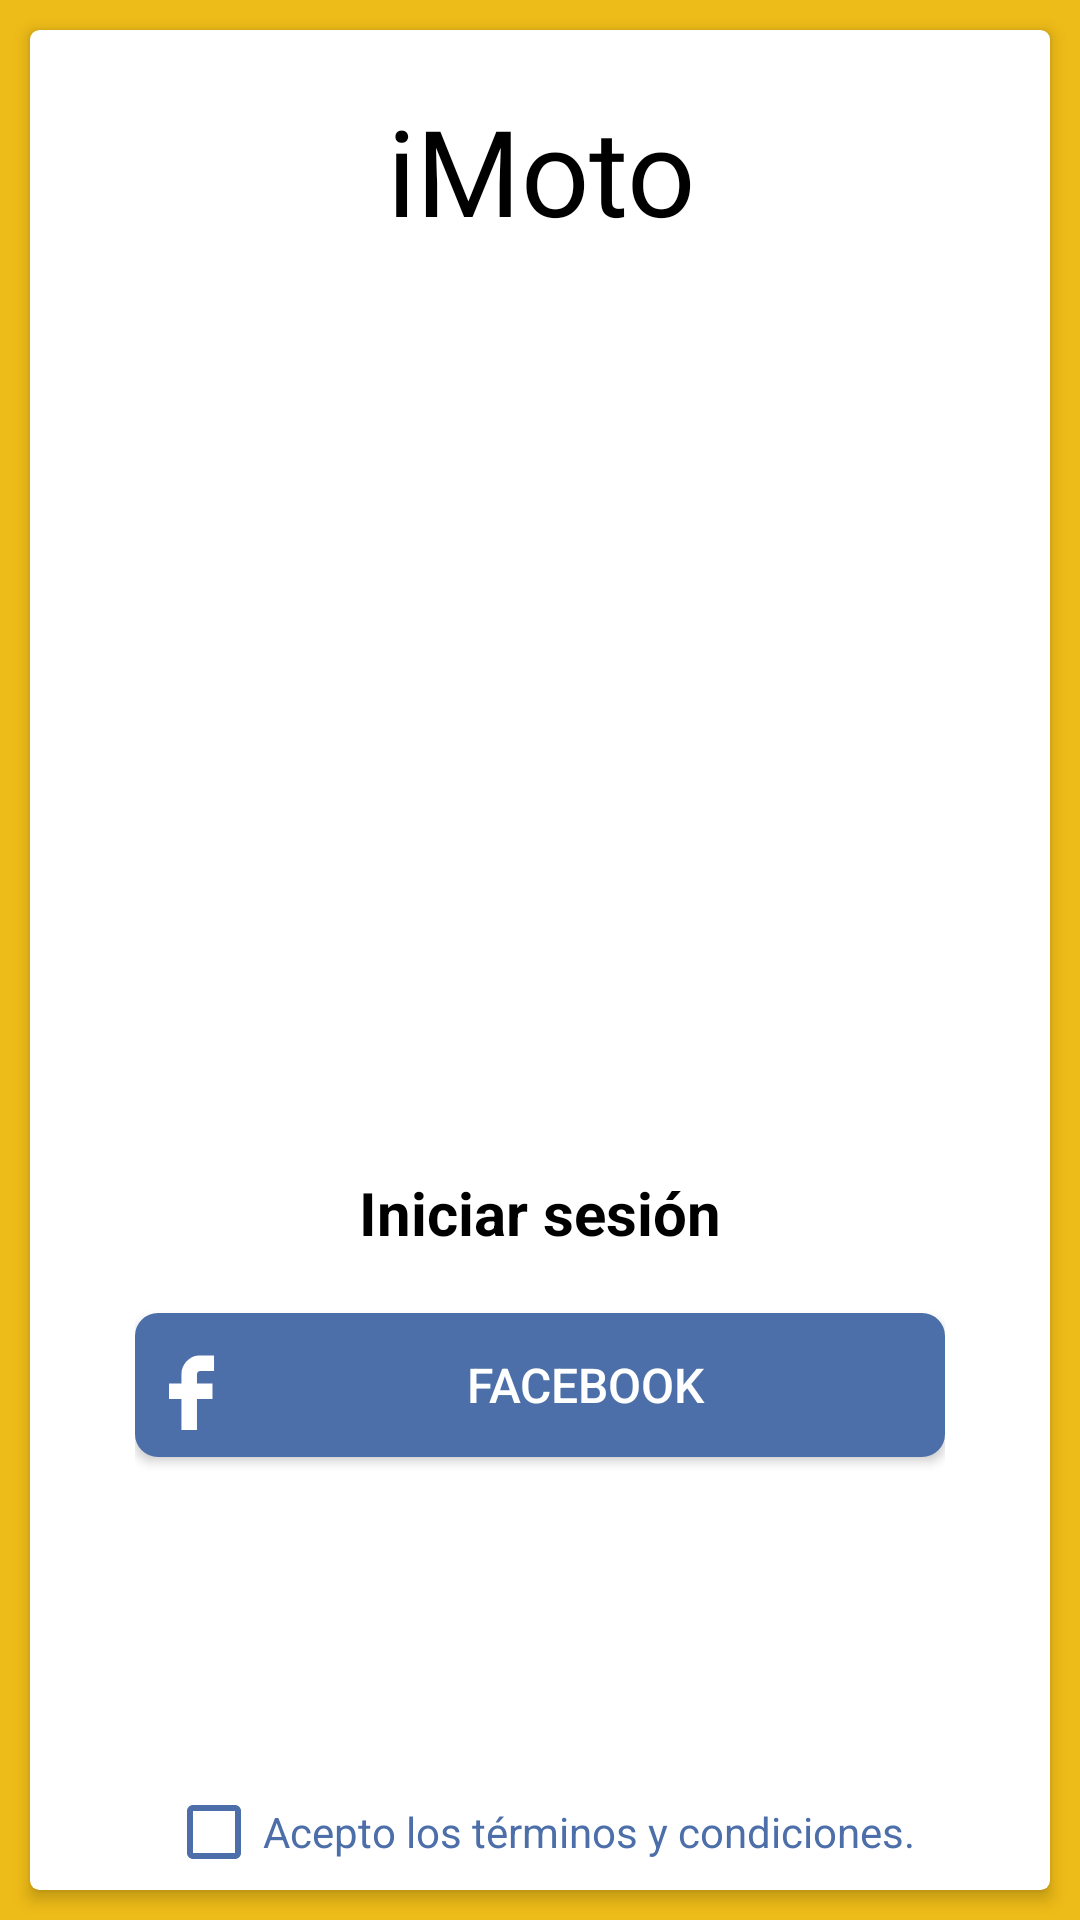

Layout XML and referenced resources for this Android screen:
<!-- AndroidManifest.xml: application theme AppTheme -->
<!-- res/layout/activity_login_social.xml -->
<?xml version="1.0" encoding="utf-8"?>
<LinearLayout xmlns:android="http://schemas.android.com/apk/res/android"
    xmlns:app="http://schemas.android.com/apk/res-auto"
    xmlns:tools="http://schemas.android.com/tools"
    android:layout_width="match_parent"
    android:layout_height="match_parent"
    android:background="@color/colorPrimary2"
    android:gravity="center"
    android:orientation="vertical"
    tools:context=".LoginSocial">

    <android.support.v7.widget.CardView
        android:layout_width="match_parent"
        android:layout_height="match_parent"
        android:layout_centerInParent="true"
        android:layout_gravity="bottom|center_horizontal"
        android:layout_marginEnd="10dp"
        android:layout_marginStart="10dp"
        android:layout_marginTop="10dp"
        android:layout_marginBottom="10dp"
        app:cardBackgroundColor="@color/colorWhite"
        app:cardCornerRadius="3dp"
        app:cardElevation="3dp">

        <LinearLayout
            android:layout_width="match_parent"
            android:layout_height="match_parent"
            android:paddingStart="35dp"
            android:paddingEnd="35dp"
            android:layout_centerInParent="true"
            android:orientation="vertical">

            <LinearLayout
                android:layout_width="match_parent"
                android:layout_height="match_parent"
                android:layout_weight="1"
                android:orientation="vertical"
                android:gravity="center">

                <TextView
                    android:layout_width="match_parent"
                    android:layout_height="wrap_content"
                    android:textSize="40dp"
                    android:textColor="@color/colorBlack"
                    android:textStyle="normal"
                    android:fontFamily="@font/gotham"
                    android:layout_marginTop="20dp"
                    android:textAlignment="center"
                    android:text="iMoto"/>

                <ImageView
                    android:layout_width="match_parent"
                    android:layout_height="match_parent"
                    android:layout_weight="1"
                    android:layout_margin="20dp"
                    android:src="@drawable/ic_icon_imoto" />

            </LinearLayout>

            <LinearLayout
                android:layout_width="match_parent"
                android:layout_height="match_parent"
                android:layout_weight="1"
                android:gravity="center"
                android:orientation="vertical">

                <TextView
                    android:id="@+id/textView3"
                    android:layout_width="wrap_content"
                    android:layout_height="wrap_content"
                    android:fontFamily="sans-serif"
                    android:text="Iniciar sesión"
                    android:textColor="@color/colorBlack"
                    android:textSize="20sp"
                    android:layout_marginBottom="20dp"
                    android:textStyle="bold" />

                <Button
                    android:id="@+id/btn_face"
                    android:layout_width="match_parent"
                    android:layout_height="wrap_content"
                    android:layout_marginBottom="30dp"
                    android:background="@drawable/boton_face"
                    android:drawableStart="@drawable/ic_facebook"
                    android:text="FACEBOOK"
                    android:textSize="16dp"
                    android:textColor="@color/colorWhite"/>

                <Button
                    android:id="@+id/button8"
                    android:layout_width="match_parent"
                    android:layout_height="wrap_content"
                    android:background="@drawable/button_border"
                    android:drawableStart="@drawable/icon_google"
                    android:text="Gmail"
                    android:textColor="#e52928"
                    android:visibility="gone" />

            </LinearLayout>

            <LinearLayout
                android:layout_width="match_parent"
                android:layout_height="wrap_content"
                android:layout_marginBottom="10dp"
                android:gravity="center"
                android:orientation="horizontal">

                <CheckBox
                    android:id="@+id/check"
                    android:layout_width="wrap_content"
                    android:layout_height="match_parent"
                    android:checked="false"
                    android:buttonTint="#4D6FA9"/>

                <TextView
                    android:id="@+id/tv_terminos"
                    android:layout_width="wrap_content"
                    android:layout_height="wrap_content"
                    android:text="Acepto los términos y condiciones."
                    android:textStyle="normal"
                    android:textAlignment="center"
                    android:layout_gravity="bottom"
                    android:textColor="#4D6FA9"
                    android:textSize="14dp"/>

            </LinearLayout>

            <LinearLayout
                android:layout_width="match_parent"
                android:layout_height="match_parent"
                android:layout_weight="1"
                android:gravity="center"
                android:visibility="gone">

                <Button
                    android:id="@+id/logestandar"
                    android:layout_width="match_parent"
                    android:layout_height="wrap_content"
                    android:backgroundTint="@color/colorPrimary2"
                    android:text="iMovil" />
            </LinearLayout>
        </LinearLayout>


    </android.support.v7.widget.CardView>
    |

    <com.facebook.login.widget.LoginButton
        android:id="@+id/loginFacebook"
        android:layout_width="wrap_content"
        android:layout_height="wrap_content"
        android:layout_gravity="center_horizontal"
        android:visibility="gone" />

    <com.google.android.gms.common.SignInButton
        android:id="@+id/sign_in_button"
        android:layout_width="wrap_content"
        android:layout_height="wrap_content"
        android:visibility="gone" />

</LinearLayout>
<!-- resources referenced by this layout -->
<resources>
  <color name="colorBlack">#000000</color>
  <color name="colorPrimary2">#eebc18</color>
  <color name="colorWhite">#fff</color>
  <!-- drawable boton_face (drawable) -->
  <?xml version="1.0" encoding="utf-8"?>
  <shape xmlns:android="http://schemas.android.com/apk/res/android" android:shape="rectangle">
      <solid android:color="#4D6FA9"/>
  
      <stroke android:width="2dp"
          android:color="#4D6FA9"/>
  
      <padding android:left="1dp"
          android:top="1dp"
          android:right="1dp"
          android:bottom="1dp"/>
  
      <corners android:radius="20px"/>
  </shape>
  <!-- drawable ic_facebook (drawable) -->
  <vector android:height="30dp" android:viewportHeight="512"
      android:viewportWidth="512" android:width="30dp" xmlns:android="http://schemas.android.com/apk/res/android">
      <path android:fillColor="#4D6FA9" android:pathData="M476.69,512H35.31C15.89,512 0,496.11 0,476.69V35.31C0,15.89 15.89,0 35.31,0H476.69C496.11,0 512,15.89 512,35.31V476.69C512,496.11 496.11,512 476.69,512"/>
      <path android:fillColor="#FFFFFF" android:pathData="M432.552,88.276v88.276h-79.448c-9.71,0 -17.655,7.945 -17.655,17.655v52.966h88.276v88.276h-88.276V512h-88.276V335.448h-70.621v-88.276h70.621v-52.966c0,-55.614 42.372,-101.517 97.103,-105.931H432.552z"/>
  </vector>
  <!-- drawable icon_google: png bitmap (drawable, 2162 bytes) -->
  <style name="AppTheme" parent="Theme.AppCompat.Light.DarkActionBar">
          
          <item name="colorPrimary">@color/colorPrimary2</item>
          <item name="colorPrimaryDark">@color/colorPrimaryDark</item>
          <item name="colorAccent">@color/colorAccent</item>
      </style>
  <color name="colorPrimaryDark">#C23E54</color>
  <color name="colorAccent">#C23E54</color>
</resources>
